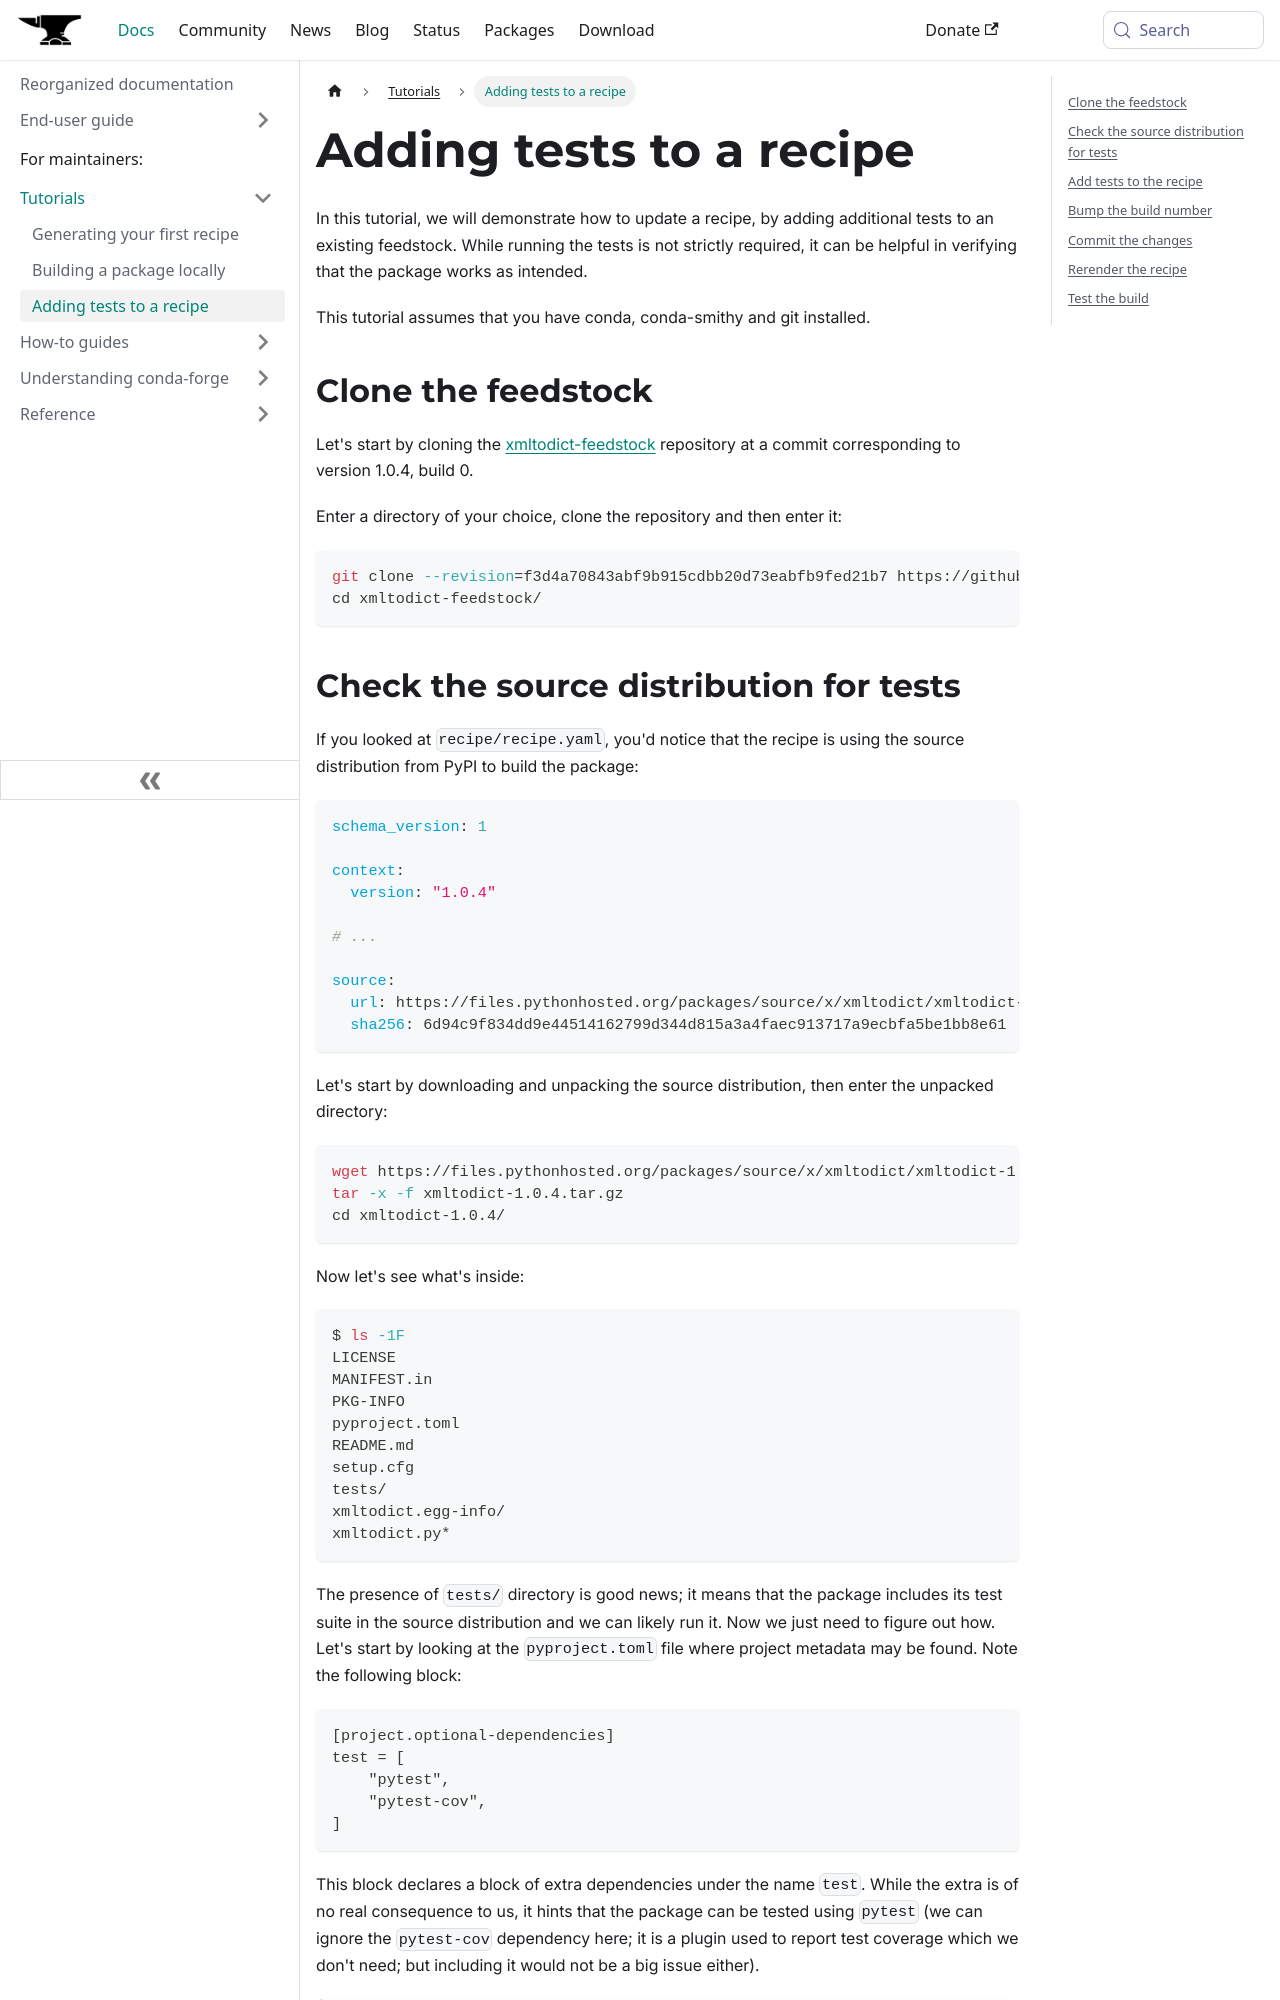

repository: conda-forge/conda-forge.github.io · page: docs/tutorials/adding-tests/index.html · generator: docusaurus

---
tags: [tutorial]
---

# Adding tests to a recipe

In this tutorial, we will demonstrate how to update a recipe, by adding additional tests to an
existing feedstock. While running the tests is not strictly required, it can be helpful in verifying
that the package works as intended.

This tutorial assumes that you have conda, conda-smithy and git installed.

## Clone the feedstock

Let's start by cloning the
[xmltodict-feedstock](https://github.com/conda-forge/xmltodict-feedstock/) repository at a commit
corresponding to version 1.0.4, build 0.

Enter a directory of your choice, clone the repository and then enter it:

```bash
git clone --revision=f3d4a70843abf9b915cdbb20d73eabfb9fed21b7 https://github.com/conda-forge/xmltodict-feedstock/
cd xmltodict-feedstock/
```
